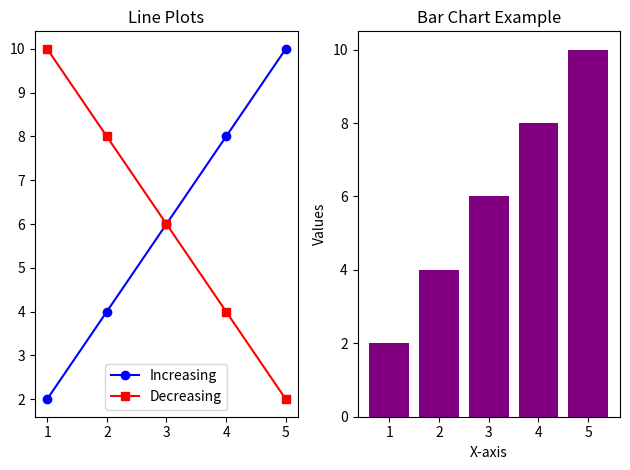

Generate this figure with matplotlib:
# 14practice5.py# subplots_example.py
import matplotlib.pyplot as plt

x = [1, 2, 3, 4, 5]
y1 = [2, 4, 6, 8, 10]
y2 = [10, 8, 6, 4, 2]

plt.subplot(1, 2, 1)
plt.plot(x, y1, label="Increasing", color="blue", marker="o")
plt.plot(x, y2, label="Decreasing", color="red", marker="s")
plt.title("Line Plots")
plt.legend()

plt.subplot(1, 2, 2)
plt.bar(x, y1, color="purple")
plt.title("Bar Chart Example")
plt.xlabel("X-axis")
plt.ylabel("Values")

plt.tight_layout()
plt.savefig("subplots_example.png", dpi=300)
plt.show()
